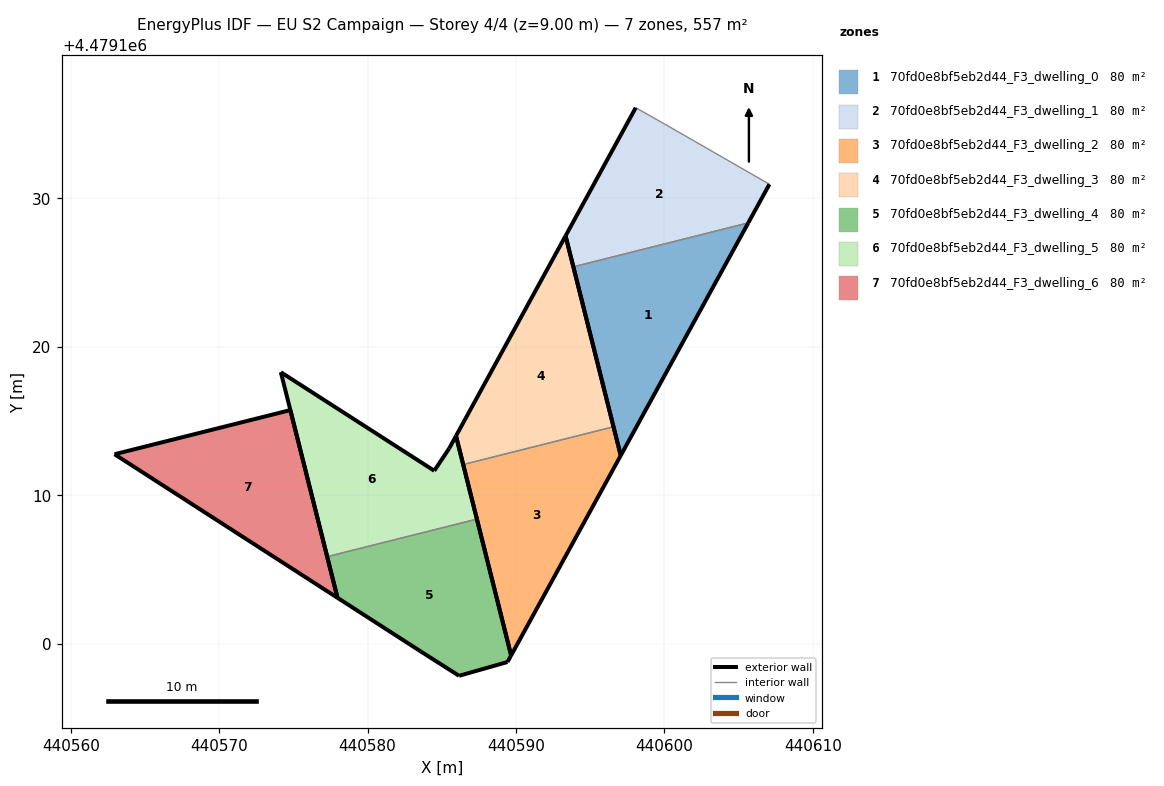
=== STOREY PLAN SPEC (per zone: floor XY polygon, exterior-wall plan segments, windows/doors) ===
zone 1: 70fd0e8bf5eb2d44_F3_dwelling_0  (79.6 m²)
  floor: (440597.05, 4479112.69) (440605.64, 4479128.36) (440593.86, 4479125.39)
  exterior wall: (440605.64, 4479128.36) – (440597.05, 4479112.69)  [17.9 m]
  exterior wall: (440597.05, 4479112.69) – (440593.86, 4479125.39)  [13.1 m]
  interior walls: 1
zone 2: 70fd0e8bf5eb2d44_F3_dwelling_1  (79.6 m²)
  floor: (440605.64, 4479128.36) (440607.07, 4479130.96) (440600.25, 4479134.88) (440598.06, 4479136.12) (440593.34, 4479127.48) (440593.86, 4479125.39)
  exterior wall: (440593.86, 4479125.39) – (440593.34, 4479127.48)  [2.2 m]
  exterior wall: (440593.34, 4479127.48) – (440598.06, 4479136.12)  [9.8 m]
  exterior wall: (440607.07, 4479130.96) – (440605.64, 4479128.36)  [3.0 m]
  interior walls: 3
zone 3: 70fd0e8bf5eb2d44_F3_dwelling_2  (79.6 m²)
  floor: (440589.67, 4479099.22) (440597.05, 4479112.69) (440596.57, 4479114.62) (440586.44, 4479112.08)
  exterior wall: (440596.57, 4479114.62) – (440597.05, 4479112.69)  [2.0 m]
  exterior wall: (440597.05, 4479112.69) – (440589.67, 4479099.22)  [15.4 m]
  exterior wall: (440589.67, 4479099.22) – (440586.44, 4479112.08)  [13.3 m]
  interior walls: 1
zone 4: 70fd0e8bf5eb2d44_F3_dwelling_3  (79.6 m²)
  floor: (440596.57, 4479114.62) (440593.34, 4479127.48) (440585.96, 4479114.00) (440586.44, 4479112.08)
  exterior wall: (440585.96, 4479114.00) – (440593.34, 4479127.48)  [15.4 m]
  exterior wall: (440593.34, 4479127.48) – (440596.57, 4479114.62)  [13.3 m]
  exterior wall: (440586.44, 4479112.08) – (440585.96, 4479114.00)  [2.0 m]
  interior walls: 1
zone 5: 70fd0e8bf5eb2d44_F3_dwelling_4  (79.6 m²)
  floor: (440589.42, 4479098.77) (440589.67, 4479099.22) (440587.36, 4479108.40) (440577.28, 4479105.87) (440577.97, 4479103.10) (440583.58, 4479099.49) (440586.16, 4479097.84)
  exterior wall: (440589.67, 4479099.22) – (440589.42, 4479098.77)  [0.5 m]
  exterior wall: (440589.42, 4479098.77) – (440586.16, 4479097.84)  [3.4 m]
  exterior wall: (440586.16, 4479097.84) – (440583.58, 4479099.49)  [3.1 m]
  exterior wall: (440583.58, 4479099.49) – (440577.97, 4479103.10)  [6.7 m]
  exterior wall: (440577.97, 4479103.10) – (440577.28, 4479105.87)  [2.9 m]
  exterior wall: (440587.36, 4479108.40) – (440589.67, 4479099.22)  [9.5 m]
  interior walls: 1
zone 6: 70fd0e8bf5eb2d44_F3_dwelling_5  (79.6 m²)
  floor: (440587.36, 4479108.40) (440585.96, 4479114.00) (440585.49, 4479113.16) (440584.49, 4479111.66) (440574.16, 4479118.30) (440577.28, 4479105.87)
  exterior wall: (440585.49, 4479113.16) – (440585.96, 4479114.00)  [1.0 m]
  exterior wall: (440585.96, 4479114.00) – (440587.36, 4479108.40)  [5.8 m]
  exterior wall: (440577.28, 4479105.87) – (440574.16, 4479118.30)  [12.8 m]
  exterior wall: (440574.16, 4479118.30) – (440584.49, 4479111.66)  [12.3 m]
  exterior wall: (440584.49, 4479111.66) – (440585.49, 4479113.16)  [1.8 m]
  interior walls: 1
zone 7: 70fd0e8bf5eb2d44_F3_dwelling_6  (79.6 m²)
  floor: (440577.97, 4479103.10) (440574.80, 4479115.74) (440562.96, 4479112.77)
  exterior wall: (440574.80, 4479115.74) – (440577.97, 4479103.10)  [13.0 m]
  exterior wall: (440577.97, 4479103.10) – (440562.96, 4479112.77)  [17.9 m]
  exterior wall: (440562.96, 4479112.77) – (440574.80, 4479115.74)  [12.2 m]

=== DERIVED (storey summary) ===
Building: EU S2 Campaign
Storey: 4 of 4  (floor level z = 9.00 m)
Storey gross floor area: 557.2 m²
Zones on this storey: 7
  - 70fd0e8bf5eb2d44_F3_dwelling_0: floor 79.6 m²; exterior wall 31.0 m (92.9 m²); WWR 0.0%
  - 70fd0e8bf5eb2d44_F3_dwelling_1: floor 79.6 m²; exterior wall 15.0 m (44.9 m²); WWR 0.0%
  - 70fd0e8bf5eb2d44_F3_dwelling_2: floor 79.6 m²; exterior wall 30.6 m (91.8 m²); WWR 0.0%
  - 70fd0e8bf5eb2d44_F3_dwelling_3: floor 79.6 m²; exterior wall 30.6 m (91.8 m²); WWR 0.0%
  - 70fd0e8bf5eb2d44_F3_dwelling_4: floor 79.6 m²; exterior wall 26.0 m (77.9 m²); WWR 0.0%
  - 70fd0e8bf5eb2d44_F3_dwelling_5: floor 79.6 m²; exterior wall 33.6 m (100.9 m²); WWR 0.0%
  - 70fd0e8bf5eb2d44_F3_dwelling_6: floor 79.6 m²; exterior wall 43.1 m (129.3 m²); WWR 0.0%
Zone adjacency (shared interzone walls):
  - 70fd0e8bf5eb2d44_F3_dwelling_0 ↔ 70fd0e8bf5eb2d44_F3_dwelling_1
  - 70fd0e8bf5eb2d44_F3_dwelling_2 ↔ 70fd0e8bf5eb2d44_F3_dwelling_3
  - 70fd0e8bf5eb2d44_F3_dwelling_4 ↔ 70fd0e8bf5eb2d44_F3_dwelling_5